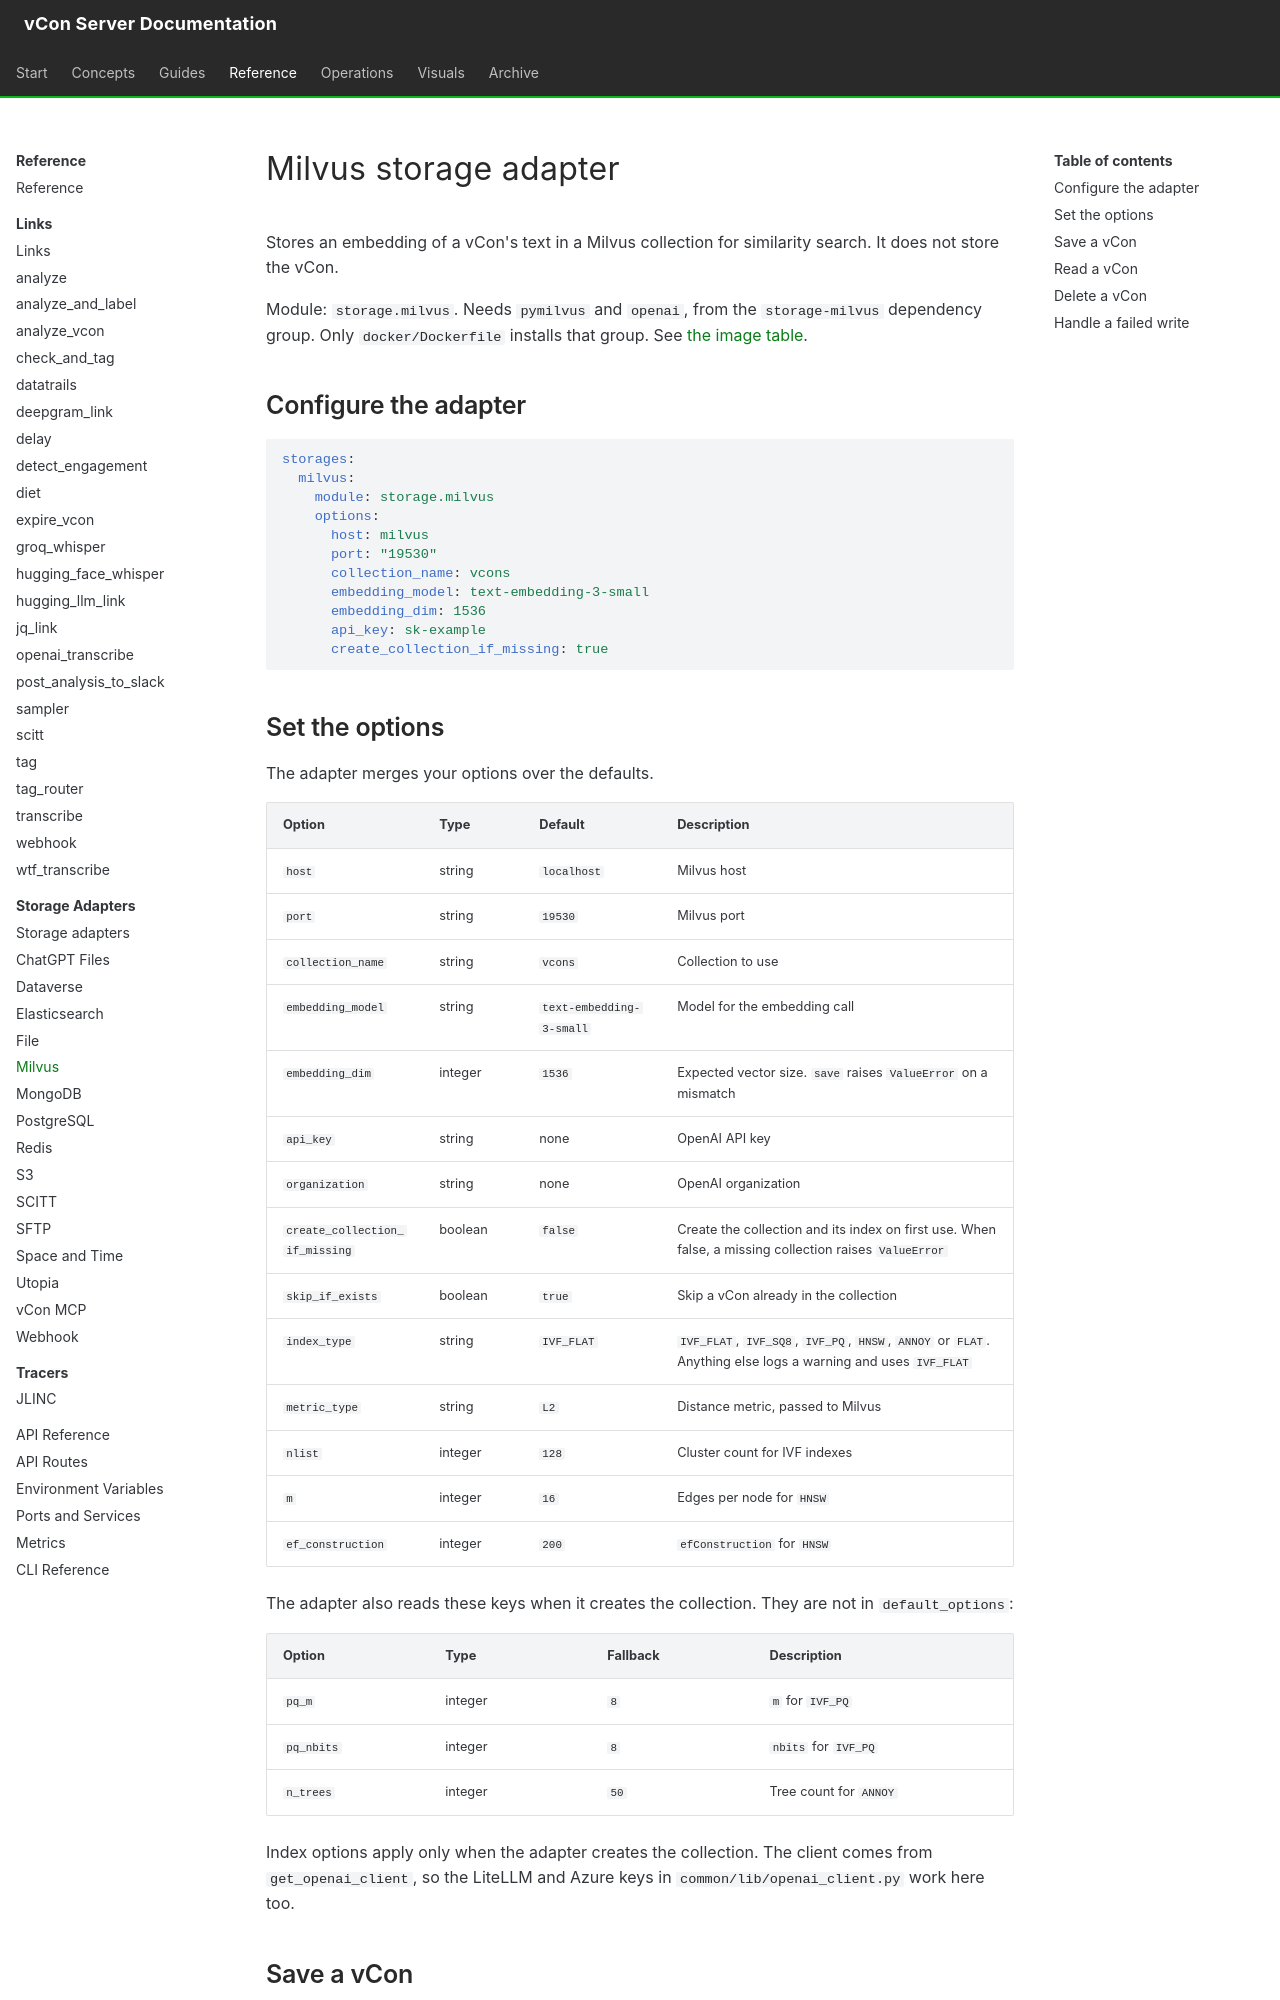

repository: vcon-dev/vcon-server · page: reference/storage-adapters/milvus/index.html · generator: mkdocs

# Milvus storage adapter

Stores an embedding of a vCon's text in a Milvus collection for similarity search. It does not store the vCon.

Module: `storage.milvus`. Needs `pymilvus` and `openai`, from the `storage-milvus` dependency group. Only `docker/Dockerfile` installs that group. See [the image table](index.md#install-the-adapter-packages).

## Configure the adapter

```yaml
storages:
  milvus:
    module: storage.milvus
    options:
      host: milvus
      port: "19530"
      collection_name: vcons
      embedding_model: text-embedding-3-small
      embedding_dim: 1536
      api_key: sk-example
      create_collection_if_missing: true
```

## Set the options

The adapter merges your options over the defaults.

| Option | Type | Default | Description |
|---|---|---|---|
| `host` | string | `localhost` | Milvus host |
| `port` | string | `19530` | Milvus port |
| `collection_name` | string | `vcons` | Collection to use |
| `embedding_model` | string | `text-embedding-3-small` | Model for the embedding call |
| `embedding_dim` | integer | `1536` | Expected vector size. `save` raises `ValueError` on a mismatch |
| `api_key` | string | none | OpenAI API key |
| `organization` | string | none | OpenAI organization |
| `create_collection_if_missing` | boolean | `false` | Create the collection and its index on first use. When false, a missing collection raises `ValueError` |
| `skip_if_exists` | boolean | `true` | Skip a vCon already in the collection |
| `index_type` | string | `IVF_FLAT` | `IVF_FLAT`, `IVF_SQ8`, `IVF_PQ`, `HNSW`, `ANNOY` or `FLAT`. Anything else logs a warning and uses `IVF_FLAT` |
| `metric_type` | string | `L2` | Distance metric, passed to Milvus |
| `nlist` | integer | `128` | Cluster count for IVF indexes |
| `m` | integer | `16` | Edges per node for `HNSW` |
| `ef_construction` | integer | `200` | `efConstruction` for `HNSW` |

The adapter also reads these keys when it creates the collection. They are not in `default_options`:

| Option | Type | Fallback | Description |
|---|---|---|---|
| `pq_m` | integer | `8` | `m` for `IVF_PQ` |
| `pq_nbits` | integer | `8` | `nbits` for `IVF_PQ` |
| `n_trees` | integer | `50` | Tree count for `ANNOY` |

Index options apply only when the adapter creates the collection. The client comes from `get_openai_client`, so the LiteLLM and Azure keys in `common/lib/openai_client.py` work here too.
